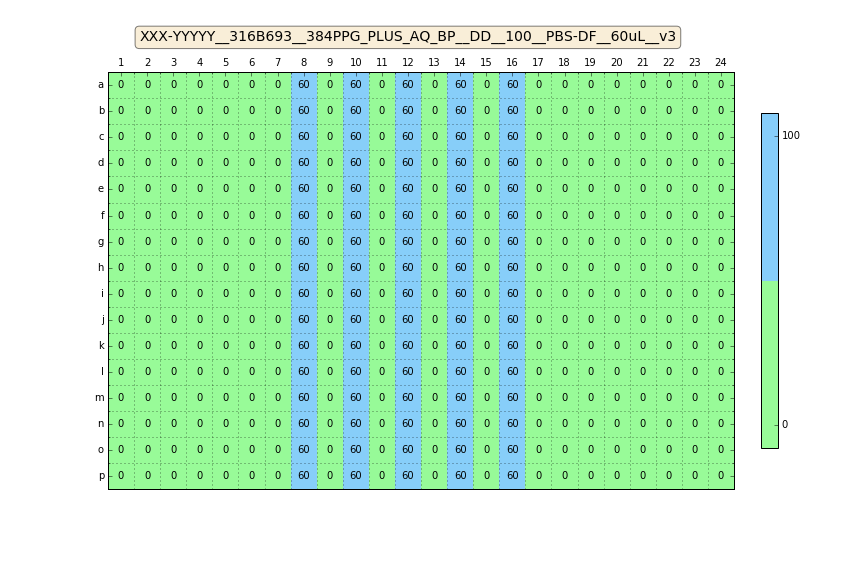

The file beside this chart, header and first rows:
Col, Row, Well, mConc, mFillHeight, mFluid, mImpedance, mVolume
0, 0, A1, 0.0, 0, PBS-DF, 0.0, 0.0
1, 0, A2, 0.0, 0, PBS-DF, 0.0, 0.0
2, 0, A3, 0.0, 0, PBS-DF, 0.0, 0.0
3, 0, A4, 0.0, 0, PBS-DF, 0.0, 0.0
4, 0, A5, 0.0, 0, PBS-DF, 0.0, 0.0
5, 0, A6, 0.0, 0, PBS-DF, 0.0, 0.0
6, 0, A7, 0.0, 0, PBS-DF, 0.0, 0.0
7, 0, A8, 100.0, 0, PBS-DF, 1.48, 60.0
8, 0, A9, 0.0, 0, PBS-DF, 0.0, 0.0
9, 0, A10, 100.0, 0, PBS-DF, 1.48, 60.0
10, 0, A11, 0.0, 0, PBS-DF, 0.0, 0.0
11, 0, A12, 100.0, 0, PBS-DF, 1.48, 60.0
12, 0, A13, 0.0, 0, PBS-DF, 0.0, 0.0
13, 0, A14, 100.0, 0, PBS-DF, 1.48, 60.0
14, 0, A15, 0.0, 0, PBS-DF, 0.0, 0.0
15, 0, A16, 100.0, 0, PBS-DF, 1.48, 60.0
16, 0, A17, 0.0, 0, PBS-DF, 0.0, 0.0
17, 0, A18, 0.0, 0, PBS-DF, 0.0, 0.0
18, 0, A19, 0.0, 0, PBS-DF, 0.0, 0.0
19, 0, A20, 0.0, 0, PBS-DF, 0.0, 0.0
20, 0, A21, 0.0, 0, PBS-DF, 0.0, 0.0
21, 0, A22, 0.0, 0, PBS-DF, 0.0, 0.0
22, 0, A23, 0.0, 0, PBS-DF, 0.0, 0.0
23, 0, A24, 0.0, 0, PBS-DF, 0.0, 0.0
0, 1, B1, 0.0, 0, PBS-DF, 0.0, 0.0
1, 1, B2, 0.0, 0, PBS-DF, 0.0, 0.0
2, 1, B3, 0.0, 0, PBS-DF, 0.0, 0.0
3, 1, B4, 0.0, 0, PBS-DF, 0.0, 0.0
4, 1, B5, 0.0, 0, PBS-DF, 0.0, 0.0
5, 1, B6, 0.0, 0, PBS-DF, 0.0, 0.0
6, 1, B7, 0.0, 0, PBS-DF, 0.0, 0.0
7, 1, B8, 100.0, 0, PBS-DF, 1.48, 60.0
8, 1, B9, 0.0, 0, PBS-DF, 0.0, 0.0
9, 1, B10, 100.0, 0, PBS-DF, 1.48, 60.0
10, 1, B11, 0.0, 0, PBS-DF, 0.0, 0.0
11, 1, B12, 100.0, 0, PBS-DF, 1.48, 60.0
12, 1, B13, 0.0, 0, PBS-DF, 0.0, 0.0
13, 1, B14, 100.0, 0, PBS-DF, 1.48, 60.0
14, 1, B15, 0.0, 0, PBS-DF, 0.0, 0.0
15, 1, B16, 100.0, 0, PBS-DF, 1.48, 60.0
16, 1, B17, 0.0, 0, PBS-DF, 0.0, 0.0
17, 1, B18, 0.0, 0, PBS-DF, 0.0, 0.0
18, 1, B19, 0.0, 0, PBS-DF, 0.0, 0.0
19, 1, B20, 0.0, 0, PBS-DF, 0.0, 0.0
20, 1, B21, 0.0, 0, PBS-DF, 0.0, 0.0
21, 1, B22, 0.0, 0, PBS-DF, 0.0, 0.0
22, 1, B23, 0.0, 0, PBS-DF, 0.0, 0.0
23, 1, B24, 0.0, 0, PBS-DF, 0.0, 0.0
0, 2, C1, 0.0, 0, PBS-DF, 0.0, 0.0
1, 2, C2, 0.0, 0, PBS-DF, 0.0, 0.0
2, 2, C3, 0.0, 0, PBS-DF, 0.0, 0.0
3, 2, C4, 0.0, 0, PBS-DF, 0.0, 0.0
4, 2, C5, 0.0, 0, PBS-DF, 0.0, 0.0
5, 2, C6, 0.0, 0, PBS-DF, 0.0, 0.0
6, 2, C7, 0.0, 0, PBS-DF, 0.0, 0.0
7, 2, C8, 100.0, 0, PBS-DF, 1.48, 60.0
8, 2, C9, 0.0, 0, PBS-DF, 0.0, 0.0
9, 2, C10, 100.0, 0, PBS-DF, 1.48, 60.0
10, 2, C11, 0.0, 0, PBS-DF, 0.0, 0.0
11, 2, C12, 100.0, 0, PBS-DF, 1.48, 60.0
... 324 more rows
